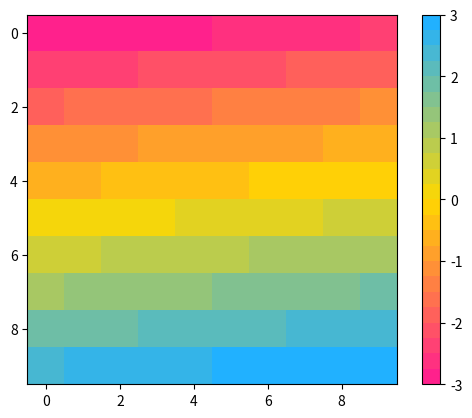

Recreate this plot in Python.
import matplotlib.pyplot as plt
from matplotlib.colors import LinearSegmentedColormap
import numpy as np

# colormap for pansexual flag
colors = ["#FF218C", "#FFD800", "#21B1FF"] 

# create the colormap object, N=number of colors inside the gradient, customize as needed!
pansexual = LinearSegmentedColormap.from_list("my_custom_map", colors, N=24)

# test it with sample data, (don't import this into your code, just for testing)
data = np.linspace(-3, 3, 100).reshape(10, 10)
plt.imshow(data, cmap=pansexual)
plt.colorbar()
plt.show()
